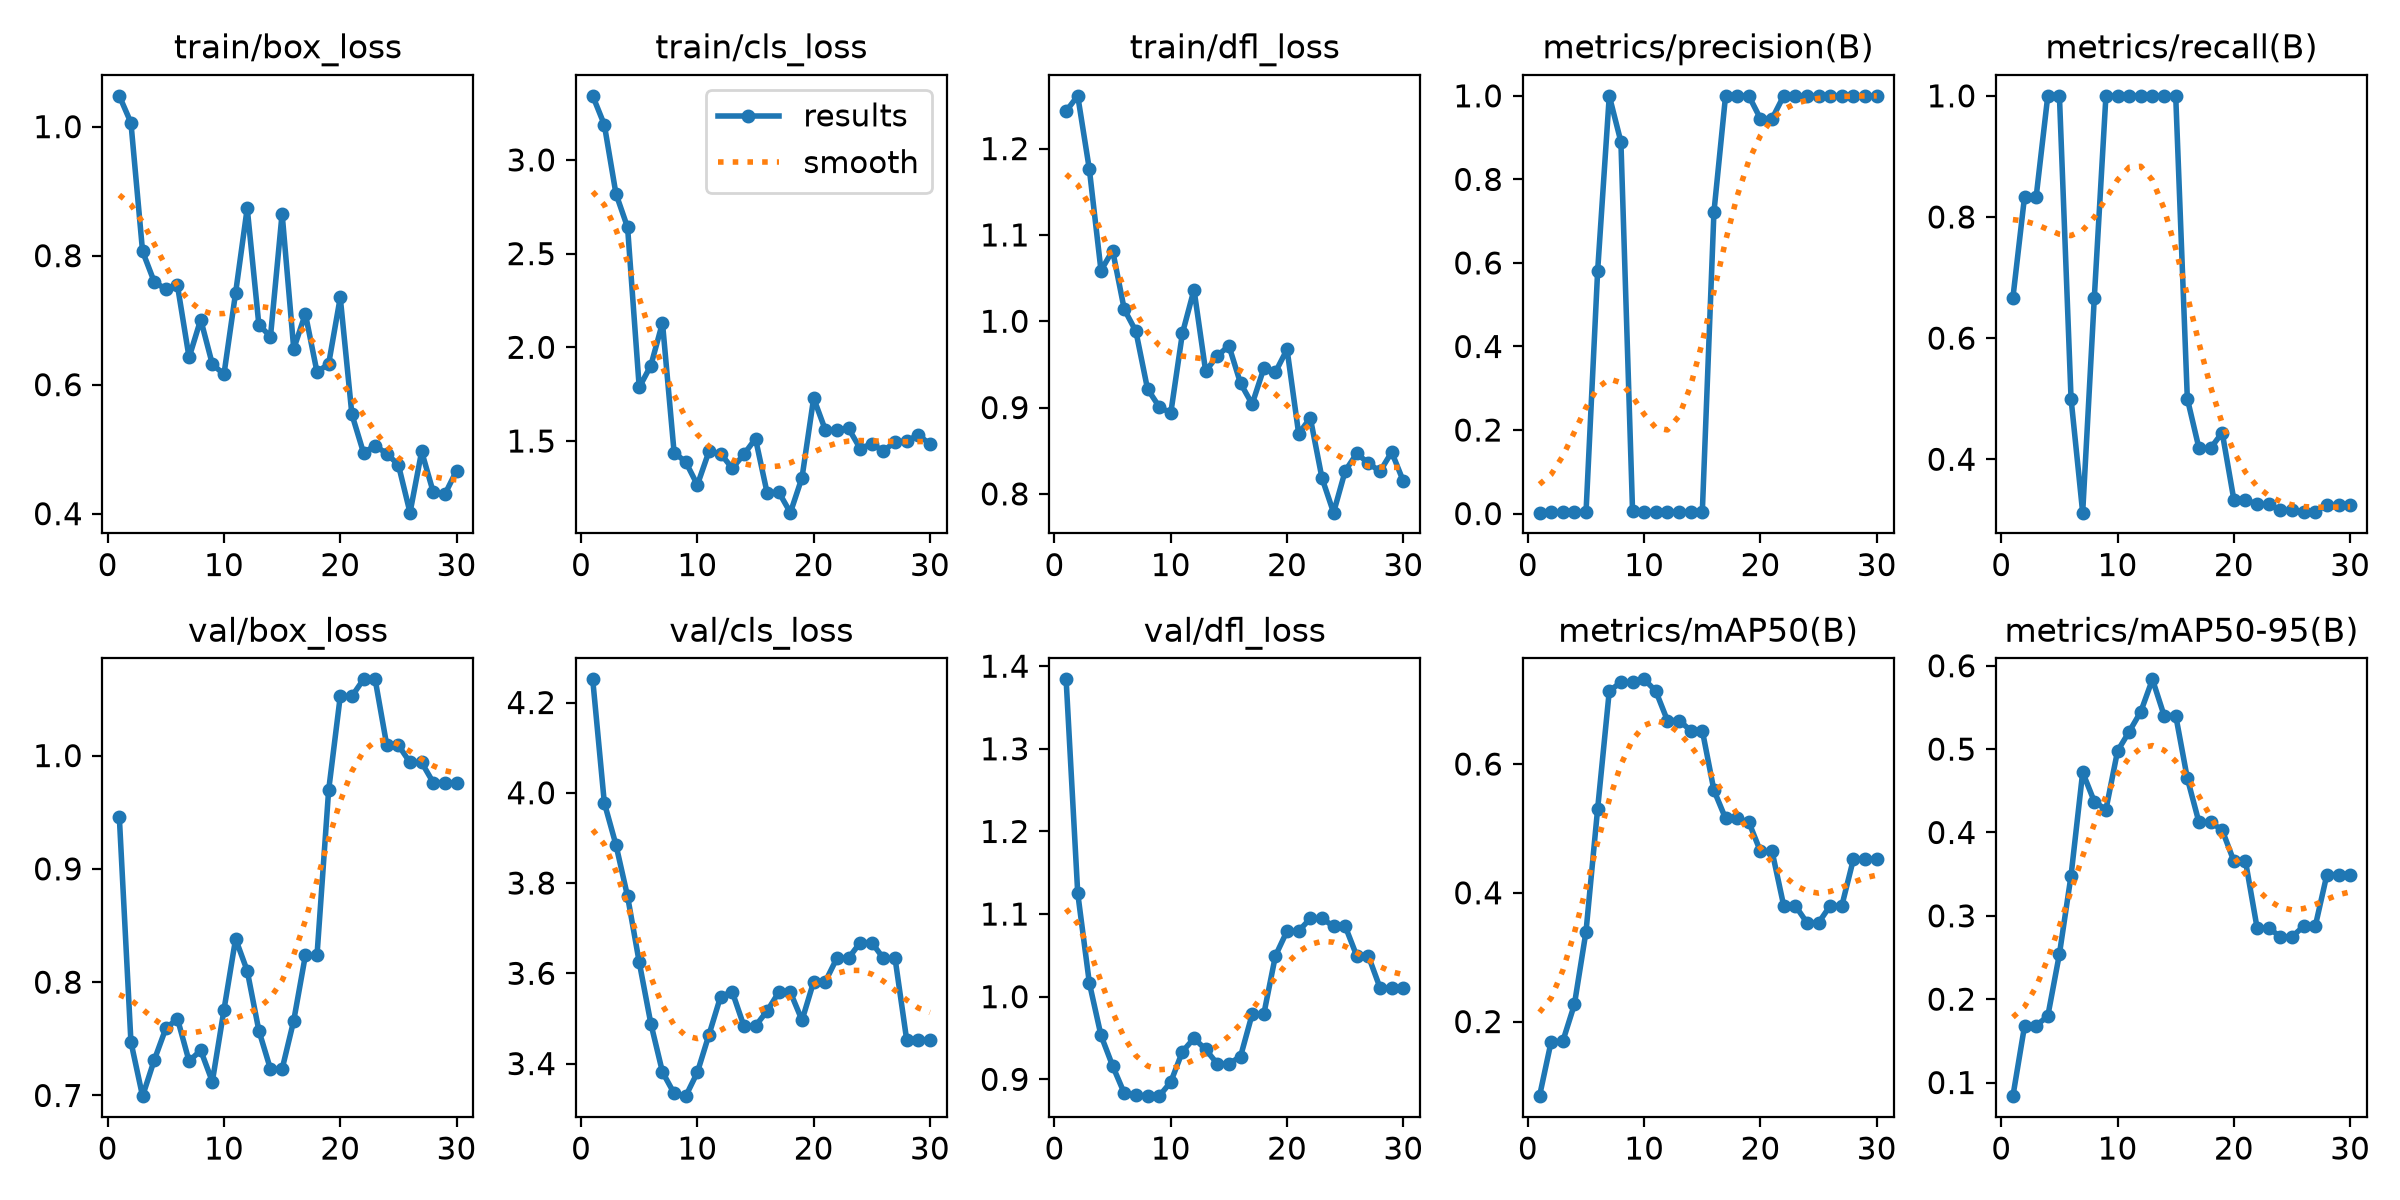

Values plotted in this chart, from the file beside it:
epoch, time, train/box_loss, train/cls_loss, train/dfl_loss, metrics/precision(B), metrics/recall(B), metrics/mAP50(B), metrics/mAP50-95(B), val/box_loss, val/cls_loss, val/dfl_loss, lr/pg0, lr/pg1, lr/pg2
1, 10.18, 1.048, 3.342, 1.243, 0.00222, 0.6667, 0.08412, 0.08365, 0.946, 4.251, 1.384, 4e-05, 4e-05, 4e-05
2, 19.62, 1.006, 3.187, 1.261, 0.00278, 0.8333, 0.1688, 0.1678, 0.7472, 3.978, 1.125, 9.67e-05, 9.67e-05, 9.67e-05
3, 31.3, 0.8067, 2.819, 1.176, 0.00278, 0.8333, 0.1692, 0.1683, 0.6994, 3.885, 1.017, 0.0001494, 0.0001494, 0.0001494
4, 43.59, 0.7596, 2.64, 1.059, 0.00333, 1, 0.2265, 0.1797, 0.7311, 3.77, 0.9531, 0.0001982, 0.0001982, 0.0001982
5, 55.09, 0.7479, 1.786, 1.082, 0.00333, 1, 0.3399, 0.2541, 0.7592, 3.625, 0.9163, 0.000243, 0.000243, 0.000243
6, 67.27, 0.7539, 1.903, 1.014, 0.5811, 0.5, 0.5307, 0.3483, 0.7677, 3.489, 0.8832, 0.0002839, 0.0002839, 0.0002839
7, 78.94, 0.6421, 2.13, 0.9884, 1, 0.3118, 0.7135, 0.4722, 0.7302, 3.381, 0.8806, 0.0003208, 0.0003208, 0.0003208
8, 89, 0.701, 1.438, 0.9216, 0.8899, 0.6667, 0.7269, 0.4371, 0.7398, 3.334, 0.8797, 0.0003537, 0.0003537, 0.0003537
9, 99.09, 0.6318, 1.388, 0.901, 0.00726, 1, 0.7269, 0.4274, 0.7122, 3.328, 0.8796, 0.0003827, 0.0003827, 0.0003827
10, 106.9, 0.616, 1.266, 0.8935, 0.00333, 1, 0.7316, 0.4978, 0.7756, 3.38, 0.8967, 0.0004077, 0.0004077, 0.0004077
11, 114.7, 0.7422, 1.445, 0.9859, 0.00333, 1, 0.7134, 0.5209, 0.8382, 3.464, 0.9335, 0.0004288, 0.0004288, 0.0004288
12, 122.4, 0.8736, 1.433, 1.037, 0.00333, 1, 0.6676, 0.545, 0.8101, 3.548, 0.9496, 0.0004459, 0.0004459, 0.0004459
13, 130, 0.6929, 1.354, 0.9422, 0.00333, 1, 0.6676, 0.5837, 0.7573, 3.559, 0.9362, 0.000459, 0.000459, 0.000459
14, 137.8, 0.6745, 1.429, 0.9598, 0.00333, 1, 0.6521, 0.5403, 0.7232, 3.483, 0.9188, 0.0004682, 0.0004682, 0.0004682
15, 145.4, 0.8653, 1.512, 0.9716, 0.00333, 1, 0.6521, 0.5403, 0.7232, 3.483, 0.9188, 0.0004734, 0.0004734, 0.0004734
16, 152.9, 0.6555, 1.223, 0.9281, 0.7218, 0.5, 0.5592, 0.4649, 0.7661, 3.517, 0.9276, 0.0004747, 0.0004747, 0.0004747
17, 160.5, 0.7098, 1.227, 0.904, 1, 0.4182, 0.5155, 0.4122, 0.8236, 3.558, 0.9788, 0.000472, 0.000472, 0.000472
18, 168.1, 0.6197, 1.118, 0.9453, 1, 0.4182, 0.5155, 0.4122, 0.8236, 3.558, 0.9788, 0.0004653, 0.0004653, 0.0004653
19, 175.6, 0.632, 1.305, 0.941, 1, 0.444, 0.5099, 0.4028, 0.9692, 3.496, 1.049, 0.0004547, 0.0004547, 0.0004547
20, 183, 0.7352, 1.729, 0.9674, 0.9452, 0.3333, 0.4643, 0.3656, 1.052, 3.581, 1.079, 0.0004401, 0.0004401, 0.0004401
21, 190.7, 0.554, 1.559, 0.8697, 0.9452, 0.3333, 0.4643, 0.3656, 1.052, 3.581, 1.079, 0.0004216, 0.0004216, 0.0004216
22, 199.2, 0.4945, 1.559, 0.8881, 1, 0.3255, 0.38, 0.2853, 1.067, 3.634, 1.095, 0.0003991, 0.0003991, 0.0003991
23, 207.9, 0.5054, 1.567, 0.8185, 1, 0.3255, 0.38, 0.2853, 1.067, 3.634, 1.095, 0.0003726, 0.0003726, 0.0003726
24, 215.8, 0.493, 1.46, 0.7782, 1, 0.3158, 0.3535, 0.2749, 1.009, 3.668, 1.085, 0.0003422, 0.0003422, 0.0003422
25, 223.5, 0.4757, 1.484, 0.8266, 1, 0.3158, 0.3535, 0.2749, 1.009, 3.668, 1.085, 0.0003078, 0.0003078, 0.0003078
26, 233.4, 0.4016, 1.446, 0.8469, 1, 0.3137, 0.38, 0.2874, 0.9939, 3.633, 1.049, 0.0002695, 0.0002695, 0.0002695
27, 241.9, 0.4965, 1.496, 0.8354, 1, 0.3137, 0.38, 0.2874, 0.9939, 3.633, 1.049, 0.0002272, 0.0002272, 0.0002272
28, 251.1, 0.4331, 1.499, 0.8261, 1, 0.3243, 0.4526, 0.3493, 0.9761, 3.453, 1.011, 0.0001809, 0.0001809, 0.0001809
29, 259.5, 0.4301, 1.533, 0.8484, 1, 0.3243, 0.4526, 0.3493, 0.9761, 3.453, 1.011, 0.0001307, 0.0001307, 0.0001307
30, 268.1, 0.4667, 1.483, 0.8146, 1, 0.3243, 0.4526, 0.3493, 0.9761, 3.453, 1.011, 7.654e-05, 7.654e-05, 7.654e-05
